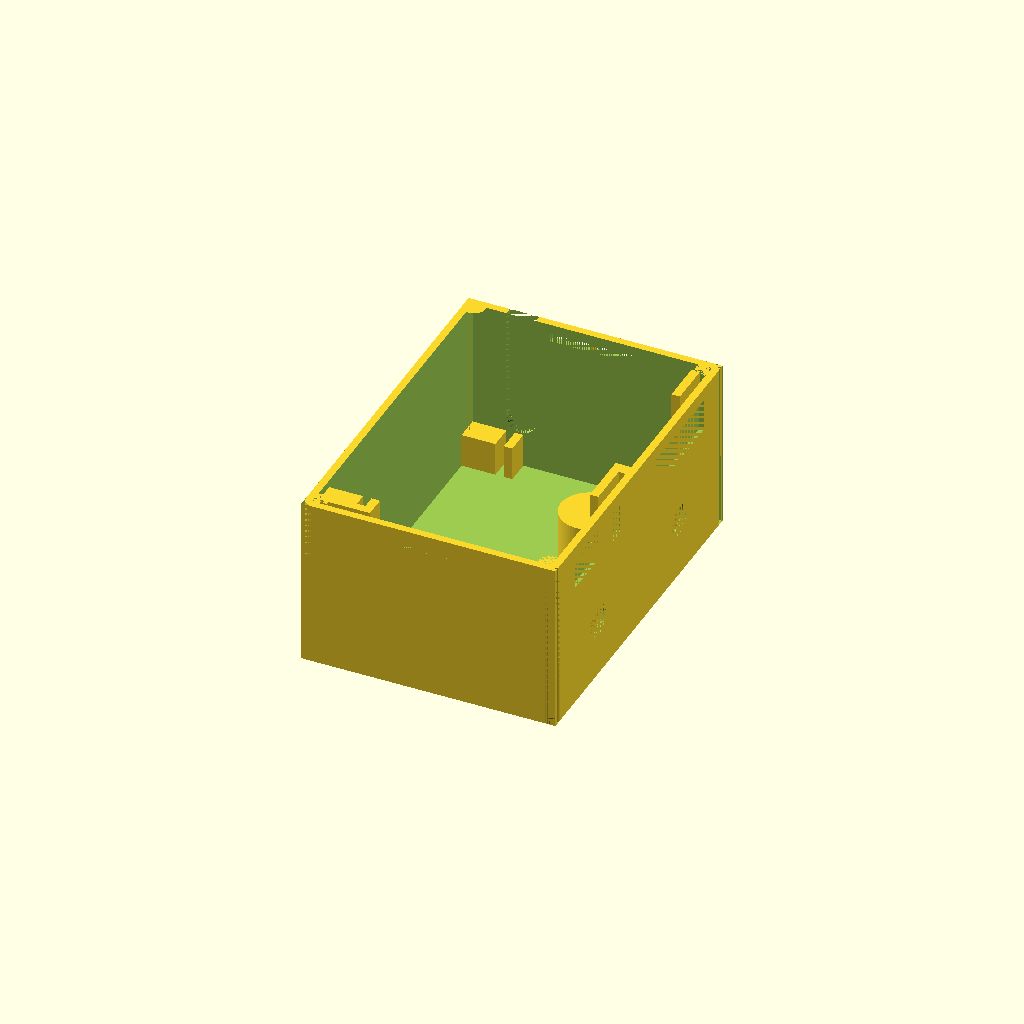
Cell 1: the model at its default parameters.
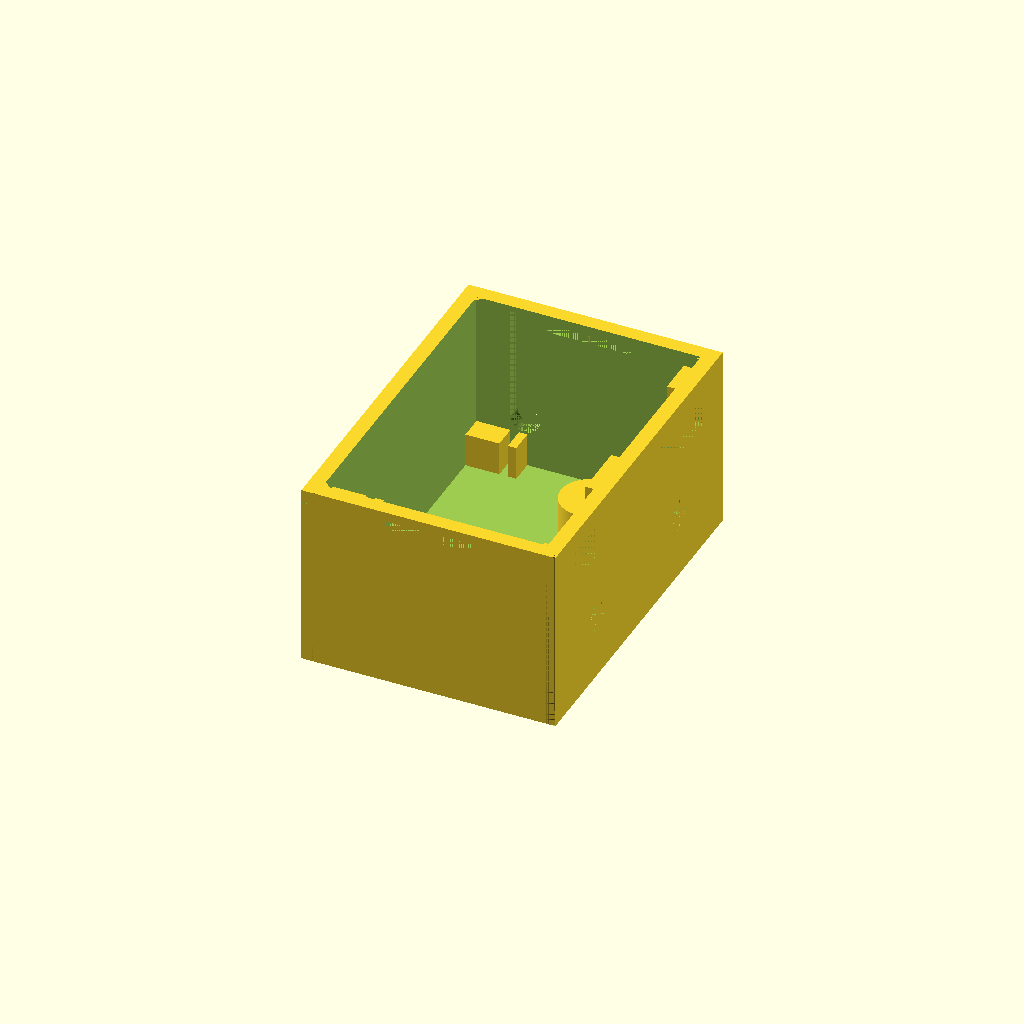
Cell 2: the same model with resolution = 0.7.
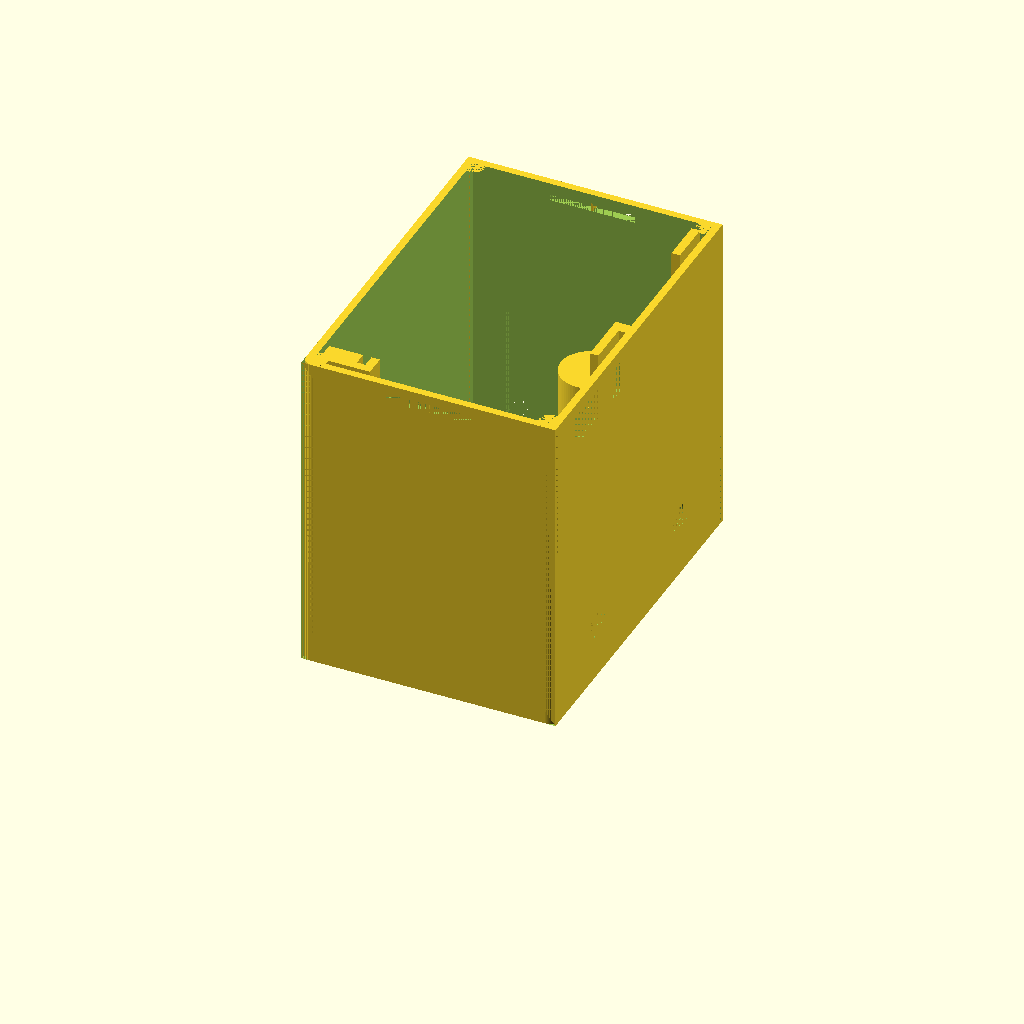
Cell 3 — pcbBoardHeight set to 73.8, the other parameters unchanged.
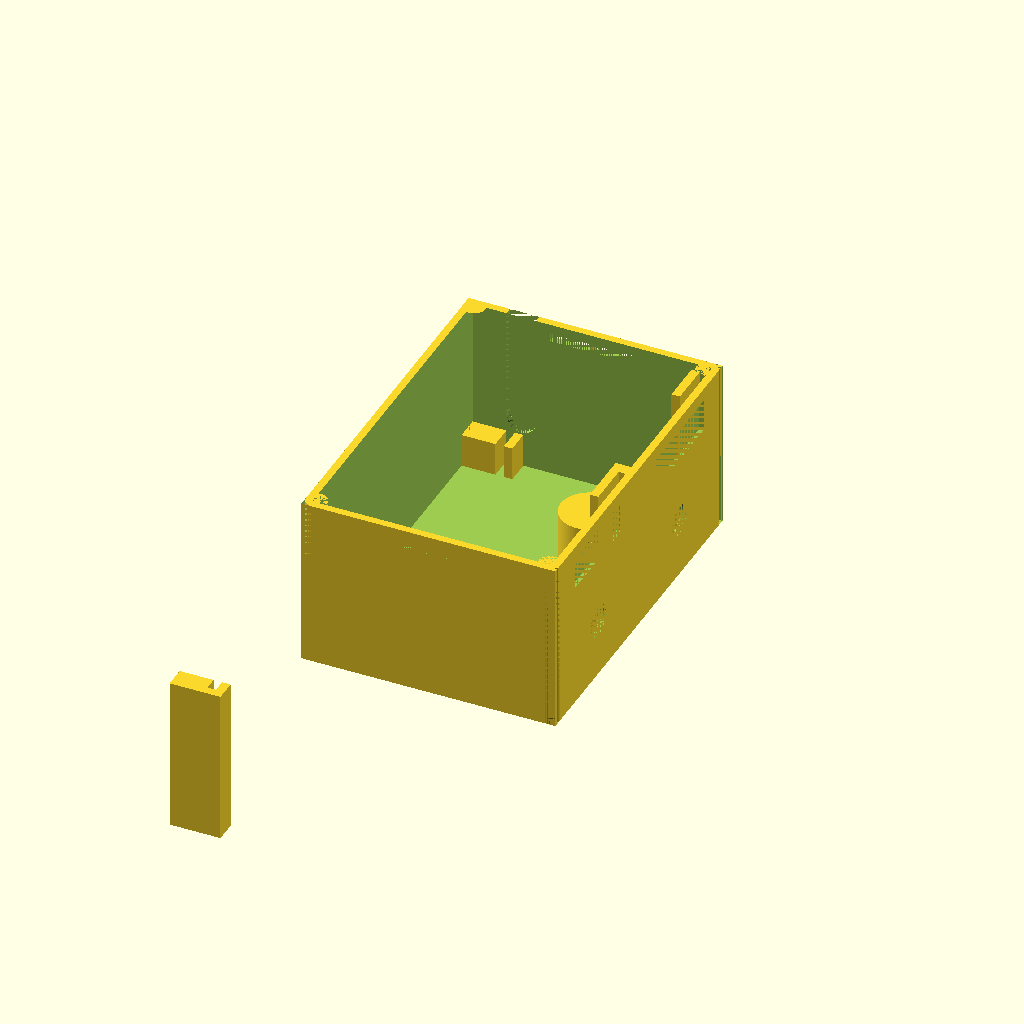
Cell 4: pcbBoardWidth = 151.4 (everything else at default).
One fixed orthographic camera (rotation 55°, 0°, 25°; colour scheme Cornfield) for every cell.
OpenSCAD source file Case/Prototype_V13.scad:
//everything is in units of millimeters
resolution = 0.35;

//variables to keep in-sync with the other scad file.
pcbBoardHeight = 36.9;
pcbBoardWidth = 75.7;
innerLipHeightAboveOuterLipHeight = resolution * 5;
mainShellThickness = 5 * resolution;
mainDepth = 60;
mainWidth = 84.7;
mainHeight = pcbBoardHeight + mainShellThickness + innerLipHeightAboveOuterLipHeight;
caseCornerRadius = 2.5;
cylinderFragments = 70;

batteryThicknessAndSpacing = 8;
pcbBoardThickness = 2;
pcbMountingWallThickness = 2;
pcbBottomRightWidth = 5.6;
pcbLidTopRightZAxisHeight = 1.2;
pcbOffsetX = mainShellThickness + batteryThicknessAndSpacing;
pcbOffsetY = mainWidth - mainShellThickness - pcbBoardWidth;
pcbBottomRightHeight = 8;
pcbLeftWidth = 3.1;

usbSlotWidth = 7;
usbSlotHeight = 27;
usbSlotXoffset = pcbOffsetX; //offset above mainShellThickness
usbSlotZoffset = 8.5 + usbSlotWidth / 2;

lidThickness = resolution * 4; //z-axis
lidLipWidth = resolution * 2;  //x & y axis thickness of the lip/wall
outerLipHeight = resolution * 5; //height above lidThickness
innerLipHeight = outerLipHeight + innerLipHeightAboveOuterLipHeight; //height above lidThickness
spacingForLidLipFromCaseWall = resolution / 2;
margin = mainShellThickness + lidLipWidth + spacingForLidLipFromCaseWall;
marginFromSnapJointCutaway = resolution;

lidSnapJointProtrusionHeight = 1.5;
lidSnapJointWidth = mainDepth / 3;
lidSnapJointProtrusionLength = mainShellThickness - resolution;
lidSnapJointOffsetFromTop = 3;
extensionBeyondOuterLipForSnapJoint = 2;

frontFaceThickness = 3 * resolution;
displayThickness = 3.45; //this is used for the snap-fit mechanism 
displayBackLegThickness = 2;
knobAndDisplaySupportWallDepth = displayThickness  - (mainShellThickness - frontFaceThickness) + displayBackLegThickness;

//keep in-sync with the mounting plate file
mountingHoleRadius = 4.5;
mountingQuarterInchRadius = 3.5;
mountingPillarRadius = mountingHoleRadius + 2.5;
mountingHoleHeight = 9.8;
mountingTransitionHeight = 4;
mountingQuarterInchCylinderHeight = mainHeight - mountingHoleHeight - mountingTransitionHeight - 16;
mountingPillarHeight = mainHeight - 14.5;

supportBracketThickness = 0.45;

//////////////////////////////////////////////////////////////////////
//////////////////////////////////////////////////////////////////////
//////////////////////////////////////////////////////////////////////
displayEdgeBuffer = 0.8;
displayWidth = 22.5 + displayEdgeBuffer*2;
displayDepth = mainShellThickness;
displayHeight = 6 + displayEdgeBuffer*2;
displayYOffset = 8.6;
displayIndentWidth = 38.5;
displayIndentHeight = 12.4;
displayIndentYOffsetFromDisplayY = -5.7 - displayEdgeBuffer;
displayIndentZOffsetFromDisplayZ = -2.7 - displayEdgeBuffer;
displayTopOffset = displayIndentHeight + displayIndentZOffsetFromDisplayZ + innerLipHeightAboveOuterLipHeight;
displayPinsYaxisWidth = 2.7;
knobAndDisplaySupportWallWidth = 3.5;
displaySideRetainingPillarThickness = displayThickness - (mainShellThickness - frontFaceThickness);
knobHoleYoffset = displayYOffset + (displayWidth / 2);
knobHoleZoffset = mainShellThickness + 11.9;
knobHoleRadius = 3.8;
knobHoleDepth = mainShellThickness + knobAndDisplaySupportWallDepth;
knobIndentSquareSideLength = 12.4;
knobHookZaxisOffset = 5.1;
knobHookYaxisWidth = 2.2;
knobHookXaxisDepth = knobHoleDepth - resolution*1.5;
knobHookZaxisHeight = 1.7;
gapBetweenTopOfKnobCutoutAndBottomOfDisplayCutout = (mainHeight - displayTopOffset + displayIndentZOffsetFromDisplayZ) - (knobHoleZoffset + knobIndentSquareSideLength/2);
mountingHoleX = mainDepth - mountingPillarRadius - 4.5;


//MODULE snap joint for lid
module createLeftSideLidSnapJoint()
{
  translate([mainDepth/2 - lidSnapJointWidth/2, 0, mainHeight - lidSnapJointOffsetFromTop - lidSnapJointProtrusionHeight + 0.2]) { //NOTE: keep 0.2 in sync
    cube([lidSnapJointWidth, mainShellThickness, lidSnapJointProtrusionHeight + 0.5]);
  };
};

module cutoutLeftKnobStuff() {
  //left knob
  translate([mainDepth - knobHoleDepth, mainWidth/2 - knobHoleYoffset, knobHoleZoffset]) {
    rotate([0,90,0]) {
      cylinder(knobHoleDepth,knobHoleRadius,knobHoleRadius,$fn=cylinderFragments);
    };
  };
  //left knob hook slot
  translate([mainDepth - knobHoleDepth, mainWidth/2 - knobHoleYoffset - knobHookYaxisWidth / 2, knobHoleZoffset - knobHookZaxisOffset - knobHookZaxisHeight]) {
    cube([knobHookXaxisDepth, knobHookYaxisWidth, knobHookZaxisHeight]);
  };
};
module cutoutRightKnobStuff() {
  //right knob
  translate([0,mainWidth,0]) {
    mirror([0,1,0]) {
      cutoutLeftKnobStuff();
    };
  };
};

module cutoutLeftDisplayIndent() {
  //left display indent to make the wall thinner
  translate([mainDepth - displayDepth, mainWidth/2 - displayWidth - displayYOffset + displayIndentYOffsetFromDisplayY, mainHeight - displayTopOffset + displayIndentZOffsetFromDisplayZ]) {
    cube([mainShellThickness - frontFaceThickness, displayIndentWidth, displayIndentHeight]);
  };
  //extra cutout for pins
  translate([mainDepth - displayDepth, mainWidth/2 - displayWidth - displayYOffset + displayIndentYOffsetFromDisplayY, mainHeight - displayTopOffset + displayIndentZOffsetFromDisplayZ]) {
    cube([mainShellThickness - resolution*1.5, displayPinsYaxisWidth, displayIndentHeight]);
  };
};

module cutoutRightDisplayIndent() {
  //right display indent to make the wall thinner
  translate([mainDepth - displayDepth, mainWidth/2 + displayYOffset + displayIndentYOffsetFromDisplayY, mainHeight - displayTopOffset + displayIndentZOffsetFromDisplayZ]) {
    cube([mainShellThickness - frontFaceThickness, displayIndentWidth, displayIndentHeight]);
  };
  //extra cutout for pins
  translate([mainDepth - displayDepth, mainWidth/2 + displayYOffset + displayIndentYOffsetFromDisplayY, mainHeight - displayTopOffset + displayIndentZOffsetFromDisplayZ]) {
    cube([mainShellThickness - resolution*1.5, displayPinsYaxisWidth, displayIndentHeight]);
  };
};


union() {
  difference() {
    //main shell
    cube([mainDepth, mainWidth, mainHeight]);
    //cutting out the inside of the shell
    translate([mainShellThickness, mainShellThickness, mainShellThickness]) {
      cube([mainDepth - mainShellThickness * 2, mainWidth - mainShellThickness * 2, mainHeight]);
    };
    
    //left display
    translate([mainDepth - displayDepth, mainWidth/2 - displayWidth - displayYOffset, mainHeight - displayTopOffset]) {
      cube([displayDepth, displayWidth, displayHeight]);
    };
    cutoutLeftDisplayIndent();
    
    //right display
    translate([mainDepth - displayDepth, mainWidth/2 + displayYOffset, mainHeight - displayTopOffset]) {
      cube([displayDepth, displayWidth, displayHeight]);
    };
    cutoutRightDisplayIndent();
    
    cutoutLeftKnobStuff();
    cutoutRightKnobStuff();
    
    //usb cable and power switch slot right side.
    translate([usbSlotXoffset, mainWidth - mainShellThickness, mainShellThickness + usbSlotZoffset]) {
      cube([usbSlotWidth, mainShellThickness, usbSlotHeight]);
    };
    //rounded edge cut-out at bottom
    translate([usbSlotXoffset + usbSlotWidth/2, mainWidth - mainShellThickness, mainShellThickness + usbSlotZoffset]) {
      rotate([270,90,0]) {
        cylinder(mainShellThickness, usbSlotWidth/2, usbSlotWidth/2, $fn=cylinderFragments);
      };
    };
    
    //bottom mounting hole
    translate([mountingHoleX, mainWidth/2, 0]) {
      cylinder(mainShellThickness, mountingHoleRadius, mountingHoleRadius, $fn=cylinderFragments);
    };
    
    //cut out for case lid screw mounts and rounded edges, rear-left
    translate([0, 0, 0]) {
      cube([caseCornerRadius, caseCornerRadius, mainHeight]);
    };
    
    //cut out for case lid screw mounts and rounded edges, front-left
    translate([mainDepth - caseCornerRadius, 0, 0]) {
      cube([caseCornerRadius, caseCornerRadius, mainHeight]);
    };
    
    //cut out for case lid screw mounts and rounded edges, front-right
    translate([mainDepth - caseCornerRadius, mainWidth - caseCornerRadius, 0]) {
      cube([caseCornerRadius, caseCornerRadius, mainHeight]);
    };
    
    //cut out for case lid screw mounts and rounded edges, rear-right
    translate([0, mainWidth - caseCornerRadius, 0]) {
      cube([caseCornerRadius, caseCornerRadius, mainHeight]);
    };
    
    createLeftSideLidSnapJoint();
    
    translate([0,mainWidth,0]) {
      mirror([0,1,0]) {
        createLeftSideLidSnapJoint();
      };
    };
  };
  
  //////////////////////////////////////////////////////////////////////////////
  //////////////////////////////////////////////////////////////////////////////
  //////////////////////////////////////////////////////////////////////////////
  //outside main "difference" function
  //////////////////////////////////////////////////////////////////////////////
  //////////////////////////////////////////////////////////////////////////////
  //////////////////////////////////////////////////////////////////////////////
  
  //3D print supports for lid snap joint, left side
  translate([mainDepth/2 - supportBracketThickness/2, 0, mainHeight - lidSnapJointOffsetFromTop - lidSnapJointProtrusionHeight + 0.2]) { //NOTE: keep 0.2 in sync
    cube([supportBracketThickness, mainShellThickness, lidSnapJointProtrusionHeight + 0.5]);
  };
  
  //3D print supports for lid snap joint, right side
  translate([mainDepth/2 - supportBracketThickness/2, mainWidth - mainShellThickness, mainHeight - lidSnapJointOffsetFromTop - lidSnapJointProtrusionHeight + 0.2]) { //NOTE: keep 0.2 in sync
    cube([supportBracketThickness, mainShellThickness, lidSnapJointProtrusionHeight + 0.5]);
  };
  
  //bottom mounting hole
  difference() {
    translate([mountingHoleX, mainWidth/2, 0]) {
      cylinder(mountingPillarHeight, mountingPillarRadius, mountingPillarRadius, $fn=cylinderFragments);
    };
    translate([mountingHoleX, mainWidth/2, mountingHoleHeight]) {
      cylinder(mountingTransitionHeight, mountingHoleRadius, mountingQuarterInchRadius, $fn=cylinderFragments);
    };
    translate([mountingHoleX, mainWidth/2, mountingHoleHeight + mountingTransitionHeight]) {
      cylinder(mountingQuarterInchCylinderHeight, mountingQuarterInchRadius, mountingQuarterInchRadius, $fn=cylinderFragments);
    };
    translate([mountingHoleX, mainWidth/2, 0]) {
      cylinder(mountingHoleHeight, mountingHoleRadius, mountingHoleRadius, $fn=cylinderFragments);
    };
  };
  
  //adding cylinder for case rounded edge, rear-left
  difference() {
    translate([caseCornerRadius, caseCornerRadius, 0]) {
      cylinder(mainHeight, caseCornerRadius, caseCornerRadius, $fn=cylinderFragments);
    };
    translate([mainShellThickness, mainShellThickness, mainShellThickness]) {
      cube([caseCornerRadius*2 - mainShellThickness, caseCornerRadius*2 - mainShellThickness, mainHeight - mainShellThickness]);
    };
  };

  //adding cylinder for case rounded edge, front-left
  difference() {
    translate([mainDepth - caseCornerRadius, caseCornerRadius, 0]) {
      cylinder(mainHeight, caseCornerRadius, caseCornerRadius, $fn=cylinderFragments);
    };
    translate([mainDepth - caseCornerRadius*2, mainShellThickness, mainShellThickness]) {
      cube([caseCornerRadius*2 - mainShellThickness, caseCornerRadius*2 - mainShellThickness, mainHeight - mainShellThickness]);
    };
    //special-case, remove the stuff for indented-display again
    cutoutLeftDisplayIndent();
  };

  //adding cylinder for case rounded edge, front-right
  difference() {
    translate([mainDepth - caseCornerRadius, mainWidth - caseCornerRadius, 0]) {
      cylinder(mainHeight, caseCornerRadius, caseCornerRadius, $fn=cylinderFragments);
    };
    translate([mainDepth - caseCornerRadius*2, mainWidth - caseCornerRadius*2, mainShellThickness]) {
      cube([caseCornerRadius*2 - mainShellThickness, caseCornerRadius*2 - mainShellThickness, mainHeight - mainShellThickness]);
    };
    //special-case, remove the stuff for indented-display again
    cutoutRightDisplayIndent();
  };

  //adding cylinder for case rounded edge, rear-right
  difference() {
    translate([caseCornerRadius, mainWidth - caseCornerRadius, 0]) {
      cylinder(mainHeight, caseCornerRadius, caseCornerRadius, $fn=cylinderFragments);
    };
    translate([mainShellThickness, mainWidth - caseCornerRadius*2, mainShellThickness]) {
      cube([caseCornerRadius*2 - mainShellThickness, caseCornerRadius*2 - mainShellThickness, mainHeight - mainShellThickness]);
    };
  };

  
  //supporting vertical wall for left rotary
  //left knob supporting walls
  difference() {
    union() {
      translate([mainDepth - mainShellThickness - knobAndDisplaySupportWallDepth, mainWidth/2 - knobHoleYoffset - knobIndentSquareSideLength/2 - knobAndDisplaySupportWallWidth, mainShellThickness]) {
        cube([knobAndDisplaySupportWallDepth, knobAndDisplaySupportWallWidth, knobHoleZoffset + knobIndentSquareSideLength/2 + gapBetweenTopOfKnobCutoutAndBottomOfDisplayCutout - mainShellThickness]);
      };
      translate([mainDepth - mainShellThickness - knobAndDisplaySupportWallDepth, mainWidth/2 - knobHoleYoffset + knobIndentSquareSideLength/2, mainShellThickness]) {
        cube([knobAndDisplaySupportWallDepth, knobAndDisplaySupportWallWidth, knobHoleZoffset + knobIndentSquareSideLength/2 + gapBetweenTopOfKnobCutoutAndBottomOfDisplayCutout - mainShellThickness]);
      };
    };
    cutoutLeftKnobStuff();
  };
  //right knob supporting walls
  difference() {
    union() {
      translate([mainDepth - mainShellThickness - knobAndDisplaySupportWallDepth, mainWidth/2 + knobHoleYoffset - knobIndentSquareSideLength/2 - knobAndDisplaySupportWallWidth, mainShellThickness]) {
        cube([knobAndDisplaySupportWallDepth, knobAndDisplaySupportWallWidth, knobHoleZoffset + knobIndentSquareSideLength/2 + gapBetweenTopOfKnobCutoutAndBottomOfDisplayCutout - mainShellThickness]);
      };
      translate([mainDepth - mainShellThickness - knobAndDisplaySupportWallDepth, mainWidth/2 + knobHoleYoffset + knobIndentSquareSideLength/2, mainShellThickness]) {
        cube([knobAndDisplaySupportWallDepth, knobAndDisplaySupportWallWidth, knobHoleZoffset + knobIndentSquareSideLength/2 + gapBetweenTopOfKnobCutoutAndBottomOfDisplayCutout - mainShellThickness]);
      };
    };
    cutoutRightKnobStuff();
  };


  //PCB right back-side support
  translate([mainShellThickness, mainWidth - mainShellThickness - pcbBottomRightWidth, mainShellThickness]) {
    cube([pcbOffsetX - mainShellThickness, pcbBottomRightWidth, pcbBottomRightHeight]);
  };
  //PCB bottom right front-side support
  translate([pcbOffsetX + pcbBoardThickness, mainWidth - mainShellThickness - pcbBottomRightWidth, mainShellThickness]) {
    cube([pcbMountingWallThickness, pcbBottomRightWidth, pcbBottomRightHeight]);
  };
  
  //PCB left side back-side support
  translate([mainShellThickness, pcbOffsetY - pcbMountingWallThickness, mainShellThickness]) {
    cube([pcbOffsetX - mainShellThickness, pcbLeftWidth + pcbMountingWallThickness, pcbBoardHeight]);
  };
  //PCB left side front-side support
  translate([pcbOffsetX + pcbBoardThickness, pcbOffsetY - pcbMountingWallThickness, mainShellThickness]) {
    cube([pcbMountingWallThickness, pcbLeftWidth + pcbMountingWallThickness, pcbBoardHeight]);
  };
  //PCB left side, left containing wall
  translate([pcbOffsetX, pcbOffsetY - pcbMountingWallThickness, mainShellThickness]) {
    cube([pcbBoardThickness, pcbMountingWallThickness, pcbBoardHeight]);
  };
 
  //supporting back leg for right display
  translate([mainDepth - mainShellThickness - knobAndDisplaySupportWallDepth, mainWidth/2 + knobHoleYoffset + knobIndentSquareSideLength/2 + knobAndDisplaySupportWallWidth, mainShellThickness]) {
    cube([displayBackLegThickness, knobAndDisplaySupportWallWidth + 6.7, displayIndentHeight + knobHoleZoffset + knobIndentSquareSideLength/2 + gapBetweenTopOfKnobCutoutAndBottomOfDisplayCutout - innerLipHeightAboveOuterLipHeight]);
  };
  
  //supporting back leg for left display
  translate([mainDepth - mainShellThickness - knobAndDisplaySupportWallDepth, mainWidth/2 - knobHoleYoffset + knobIndentSquareSideLength/2 + knobAndDisplaySupportWallWidth, mainShellThickness]) {
    cube([displayBackLegThickness, knobAndDisplaySupportWallWidth + 9.55, displayIndentHeight + knobHoleZoffset + knobIndentSquareSideLength/2 + gapBetweenTopOfKnobCutoutAndBottomOfDisplayCutout - innerLipHeightAboveOuterLipHeight]);
  };
  
  //left display, left support bracket
  translate([mainDepth - frontFaceThickness - displayThickness, mainWidth/2 - displayWidth - displayYOffset + displayIndentYOffsetFromDisplayY - displaySideRetainingPillarThickness + 0.15, mainShellThickness]) {
    cube([displayThickness - (mainShellThickness - frontFaceThickness), displaySideRetainingPillarThickness, mainHeight - mainShellThickness - displayTopOffset + displayIndentZOffsetFromDisplayZ + displayIndentHeight]);
  };
  //center support bracket
  translate([mainDepth - frontFaceThickness - displayThickness, mainWidth/2 - displayWidth - displayYOffset + displayIndentYOffsetFromDisplayY + displayIndentWidth, mainShellThickness]) {
    cube([displayThickness - (mainShellThickness - frontFaceThickness), displayYOffset*2 + displayWidth - displayIndentWidth, mainHeight - mainShellThickness - displayTopOffset + displayIndentZOffsetFromDisplayZ + displayIndentHeight]);
  };
  
  //3D support pillar jail-bars for left display
  translate([mainDepth - frontFaceThickness, mainWidth/2 - displayYOffset - displayWidth/2 - supportBracketThickness*0.45, mainHeight - displayTopOffset]) {
    cube([frontFaceThickness, supportBracketThickness*0.9, displayHeight]);
  };
  //3D support pillar jail-bars for right display
  translate([mainDepth - frontFaceThickness, mainWidth/2 + displayYOffset + displayWidth/2 - supportBracketThickness*0.45, mainHeight - displayTopOffset]) {
    cube([frontFaceThickness, supportBracketThickness*0.9, displayHeight]);
  };
};
  
Customizer parameters (derived from the source; name, type, default, range or options):
resolution: number, default 0.35
pcbBoardHeight: number, default 36.9
pcbBoardWidth: number, default 75.7
mainDepth: number, default 60
mainWidth: number, default 84.7
caseCornerRadius: number, default 2.5
cylinderFragments: number, default 70
batteryThicknessAndSpacing: number, default 8
pcbBoardThickness: number, default 2
pcbMountingWallThickness: number, default 2
pcbBottomRightWidth: number, default 5.6
pcbLidTopRightZAxisHeight: number, default 1.2
pcbBottomRightHeight: number, default 8
pcbLeftWidth: number, default 3.1
usbSlotWidth: number, default 7
usbSlotHeight: number, default 27
lidSnapJointProtrusionHeight: number, default 1.5
lidSnapJointOffsetFromTop: number, default 3
extensionBeyondOuterLipForSnapJoint: number, default 2
displayThickness: number, default 3.45
displayBackLegThickness: number, default 2
mountingHoleRadius: number, default 4.5
mountingQuarterInchRadius: number, default 3.5
mountingHoleHeight: number, default 9.8
mountingTransitionHeight: number, default 4
supportBracketThickness: number, default 0.45
displayEdgeBuffer: number, default 0.8
displayYOffset: number, default 8.6
displayIndentWidth: number, default 38.5
displayIndentHeight: number, default 12.4
displayPinsYaxisWidth: number, default 2.7
knobAndDisplaySupportWallWidth: number, default 3.5
knobHoleRadius: number, default 3.8
knobIndentSquareSideLength: number, default 12.4
knobHookZaxisOffset: number, default 5.1
knobHookYaxisWidth: number, default 2.2
knobHookZaxisHeight: number, default 1.7
